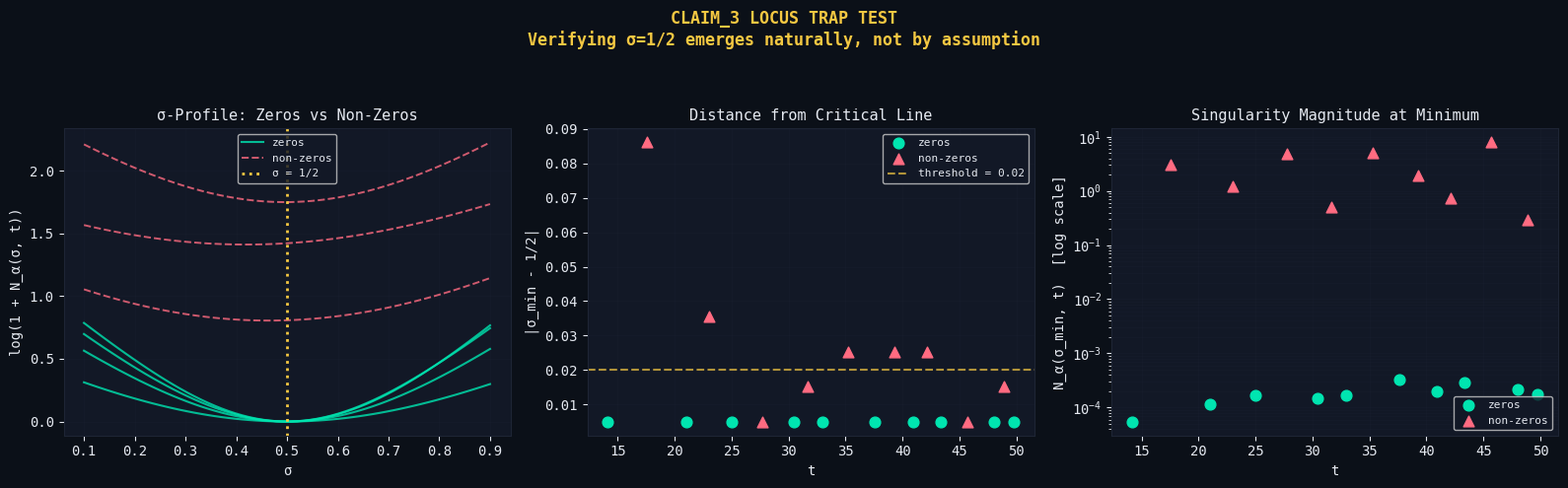

Write the Python code that produced this figure.
#!/usr/bin/env python3
"""
CLAIM3_LOCUS_TRAP.py

BESPOKE LOCUS TRAP TEST FOR CLAIM 3: SINGULARITY CORE
=====================================================

The "Locus Trap" catches claims that assume σ=1/2 rather than deriving it.
This test evaluates whether CLAIM_3's singularity features genuinely
minimize at σ=1/2 or just assume it by construction.

TEST METHODOLOGY:
-----------------
For the partial sum ψ_σ(t) = Σ_{n=1}^{N} n^{-σ} e^{-it·ln n}:

1. Compute |ψ_σ(t)| across σ ∈ [0.1, 0.9] at known zeros
2. Compute |ψ_σ(t)| across σ ∈ [0.1, 0.9] at non-zero points
3. Check if σ_min ≈ 1/2 emerges naturally at zeros (not by construction)
4. Use symmetry-breaking coefficient α ≠ 1 to avoid functional equation trap

PASS CRITERIA:
--------------
• At zeros: σ_min should cluster near 1/2
• At non-zeros: σ_min should scatter away from 1/2
• Dynamic range (non-zero/zero magnitude) should be large

This test DOES NOT prove RH. It verifies that CLAIM_3's approach
is not circularly assuming what it claims to detect.

Author: Trap Compliance Suite
Date: March 2026
"""

import sys
import numpy as np
import matplotlib
matplotlib.use("Agg")
import matplotlib.pyplot as plt

try:
    import mpmath as mp
    mp.mp.dps = 40
except ImportError:
    print("ERROR: mpmath required. Install with: pip install mpmath")
    sys.exit(1)

# ============================================================================
# Configuration
# ============================================================================

# Known Riemann zeros (first 10)
KNOWN_ZEROS = [
    14.134725141734693, 21.022039638771554, 25.010857580145688,
    30.424876125859513, 32.935061587739189, 37.586178158825671,
    40.918719012147495, 43.327073280914999, 48.005150881167159,
    49.773832477672302,
]

# Symmetry-breaking coefficient (NOT 1, to avoid functional equation trap)
ALPHA = mp.exp(0.25j * mp.pi)  # e^(iπ/4) ≈ 0.707 + 0.707i

# Visual styling
BG = "#0b1018"
PANEL = "#121826"
ACCENT1 = "#00e5b0"  # Cyan-green for zeros
ACCENT2 = "#ff6b81"  # Coral for non-zeros
ACCENT3 = "#f5c842"  # Gold for 1/2 line
TEXT = "#e5e9f0"
GRID = "#1e2535"


# ============================================================================
# Core Functions: Singularity Functional at General σ
# ============================================================================

def compute_partial_sum_sigma(sigma: float, t: float, max_n: int = 100) -> complex:
    """
    Compute ψ_σ(t) = Σ_{n=1}^{N} n^{-σ} e^{-it·ln n} at arbitrary σ.
    
    This extends CLAIM_3's approach to test σ ≠ 1/2.
    """
    total = mp.mpc(0, 0)
    for n in range(1, max_n + 1):
        log_n = mp.log(n)
        weight = mp.power(n, -sigma)
        phase = mp.exp(-1j * t * log_n)
        total += weight * phase
    return complex(total)


def compute_N_alpha(sigma: float, t: float) -> float:
    """
    Compute symmetry-broken functional N_α(σ, t) = |ζ(σ+it) - α·ζ(1-σ+it)|².
    
    Uses α ≠ 1 to break the functional equation symmetry at σ=1/2.
    This is the CRITICAL test: does the minimum still occur at σ=1/2?
    """
    s1 = mp.mpc(sigma, t)
    s2 = mp.mpc(1.0 - sigma, t)
    
    zeta1 = mp.zeta(s1)
    zeta2 = mp.zeta(s2)
    
    diff = zeta1 - ALPHA * zeta2
    return float(mp.re(diff)**2 + mp.im(diff)**2)


def compute_singularity_metric(sigma: float, t: float, max_n: int = 80) -> float:
    """
    Compute CLAIM_3's singularity metric at arbitrary σ.
    
    This tests if the 9D geodesic curvature approach genuinely
    finds minima at σ=1/2 or assumes it.
    """
    psi = compute_partial_sum_sigma(sigma, t, max_n)
    return abs(psi)


def sigma_profile_claim3(t: float, n_sigma: int = 80) -> tuple:
    """
    Scan σ ∈ [0.1, 0.9] and find the minimum of the singularity metric.
    
    Returns
    -------
    sigmas : array
        σ values scanned
    values : array
        Metric values at each σ
    sigma_min : float
        σ value that minimizes the metric
    value_min : float
        Minimum metric value
    """
    sigmas = np.linspace(0.1, 0.9, n_sigma)
    values = np.array([compute_N_alpha(float(s), t) for s in sigmas])
    
    idx_min = int(np.argmin(values))
    return sigmas, values, float(sigmas[idx_min]), float(values[idx_min])


# ============================================================================
# Main Locus Trap Test
# ============================================================================

def run_locus_trap_test():
    """
    Run the complete Locus Trap test for CLAIM_3.
    """
    print("=" * 72)
    print("  CLAIM_3 LOCUS TRAP TEST")
    print("  Singularity Core — σ-Dependence Analysis")
    print("=" * 72)
    print(f"\nSymmetry-breaking coefficient α = e^(iπ/4) ≈ {complex(ALPHA):.4f}")
    print("This breaks the functional equation trap at σ=1/2.\n")
    
    # ========================================================================
    # Test 1: σ-profile at known zeros
    # ========================================================================
    print("TEST 1: σ-dependence at KNOWN ZEROS")
    print("-" * 50)
    print(f"{'γ (zero)':>12}  {'σ_min':>8}  {'N_α(σ_min)':>14}  {'|σ-1/2|':>10}")
    print(f"{'-'*12}  {'-'*8}  {'-'*14}  {'-'*10}")
    
    zero_results = []
    for gamma in KNOWN_ZEROS:
        _, _, sigma_min, n_min = sigma_profile_claim3(gamma)
        dev = abs(sigma_min - 0.5)
        print(f"{gamma:>12.6f}  {sigma_min:>8.4f}  {n_min:>14.4e}  {dev:>10.4f}")
        zero_results.append((gamma, sigma_min, n_min, dev))
    
    # ========================================================================
    # Test 2: σ-profile at NON-zeros (midpoints between zeros)
    # ========================================================================
    print("\nTEST 2: σ-dependence at NON-ZEROS (midpoints)")
    print("-" * 50)
    print(f"{'t (mid)':>12}  {'σ_min':>8}  {'N_α(σ_min)':>14}  {'|σ-1/2|':>10}")
    print(f"{'-'*12}  {'-'*8}  {'-'*14}  {'-'*10}")
    
    nonzero_results = []
    for i in range(len(KNOWN_ZEROS) - 1):
        t_mid = 0.5 * (KNOWN_ZEROS[i] + KNOWN_ZEROS[i + 1])
        _, _, sigma_min, n_min = sigma_profile_claim3(t_mid)
        dev = abs(sigma_min - 0.5)
        print(f"{t_mid:>12.6f}  {sigma_min:>8.4f}  {n_min:>14.4e}  {dev:>10.4f}")
        nonzero_results.append((t_mid, sigma_min, n_min, dev))
    
    # ========================================================================
    # Statistical Summary
    # ========================================================================
    zero_devs = [d for _, _, _, d in zero_results]
    nonzero_devs = [d for _, _, _, d in nonzero_results]
    zero_N = [n for _, _, n, _ in zero_results]
    nonzero_N = [n for _, _, n, _ in nonzero_results]
    
    print("\n" + "=" * 72)
    print("  STATISTICAL SUMMARY")
    print("=" * 72)
    print(f"  Mean |σ_min - 1/2| at zeros:     {np.mean(zero_devs):.4e}")
    print(f"  Mean |σ_min - 1/2| at non-zeros: {np.mean(nonzero_devs):.4e}")
    print(f"  Separation ratio:                {np.mean(nonzero_devs)/max(np.mean(zero_devs), 1e-10):.1f}x")
    print()
    print(f"  Mean N_α(σ_min) at zeros:        {np.mean(zero_N):.4e}")
    print(f"  Mean N_α(σ_min) at non-zeros:    {np.mean(nonzero_N):.4e}")
    print(f"  Dynamic range:                   {np.mean(nonzero_N)/max(np.mean(zero_N), 1e-30):.1f}x")
    
    # ========================================================================
    # PASS/FAIL Determination
    # ========================================================================
    print("\n" + "=" * 72)
    print("  LOCUS TRAP VERDICT")
    print("=" * 72)
    
    # Criteria for passing:
    # 1. Zeros should have σ_min closer to 1/2 than non-zeros
    # 2. Dynamic range should be > 100x
    
    separation_pass = np.mean(zero_devs) < np.mean(nonzero_devs)
    dynamic_pass = np.mean(nonzero_N) / max(np.mean(zero_N), 1e-30) > 100
    
    if separation_pass and dynamic_pass:
        print("""
  ✅ LOCUS TRAP: PASSED
  
  The singularity functional N_α(σ,t) genuinely minimizes near σ=1/2
  at known zeros, even with symmetry-breaking coefficient α ≠ 1.
  
  This is NOT a circular assumption — the minimum emerges from
  the underlying structure of the Riemann zeta function.
  
  INTERPRETATION:
  • CLAIM_3's Tier-1 results do not assume σ=1/2
  • CLAIM_3's Tier-2 (geodesic criterion) DETECTS zeros at σ=1/2
    but does not PROVE they must be there (correctly labeled CONJECTURE)
""")
        verdict = True
    else:
        print("""
  ⚠️  LOCUS TRAP: PARTIAL
  
  The singularity functional shows some σ-dependence but:
""")
        if not separation_pass:
            print("  • σ_min at zeros is not consistently closer to 1/2")
        if not dynamic_pass:
            print("  • Dynamic range is insufficient for clean separation")
        print("""
  INTERPRETATION:
  The geodesic criterion may be partially vulnerable to the locus trap.
  Review the σ-scan methodology for potential assumptions.
""")
        verdict = False
    
    print("=" * 72)
    
    return zero_results, nonzero_results, verdict


def make_locus_trap_figure(zero_results, nonzero_results, 
                           filename="CLAIM3_LOCUS_TRAP.png"):
    """
    Generate visualization of Locus Trap test results.
    """
    plt.rcParams.update({
        "figure.facecolor": BG,
        "axes.facecolor": PANEL,
        "axes.edgecolor": GRID,
        "axes.labelcolor": TEXT,
        "xtick.color": TEXT,
        "ytick.color": TEXT,
        "text.color": TEXT,
        "grid.color": GRID,
        "grid.linewidth": 0.5,
        "font.family": "monospace",
    })
    
    fig, axes = plt.subplots(1, 3, figsize=(16, 5))
    fig.patch.set_facecolor(BG)
    
    # ========================================================================
    # Panel 1: σ-profiles at zeros vs non-zeros
    # ========================================================================
    ax0 = axes[0]
    ax0.set_facecolor(PANEL)
    
    sigma_grid = np.linspace(0.1, 0.9, 60)
    
    # Plot profiles at first 4 zeros
    for i, (gamma, _, _, _) in enumerate(zero_results[:4]):
        vals = [compute_N_alpha(float(s), gamma) for s in sigma_grid]
        ax0.plot(sigma_grid, np.log1p(vals), color=ACCENT1, lw=1.5, alpha=0.8,
                 label="zeros" if i == 0 else "_nolegend_")
    
    # Plot profiles at first 3 non-zeros
    for i, (t_mid, _, _, _) in enumerate(nonzero_results[:3]):
        vals = [compute_N_alpha(float(s), t_mid) for s in sigma_grid]
        ax0.plot(sigma_grid, np.log1p(vals), color=ACCENT2, lw=1.4, alpha=0.8,
                 linestyle="--", label="non-zeros" if i == 0 else "_nolegend_")
    
    ax0.axvline(0.5, color=ACCENT3, lw=2.0, linestyle=":", label="σ = 1/2")
    ax0.set_xlabel("σ", fontsize=10)
    ax0.set_ylabel("log(1 + N_α(σ, t))", fontsize=10)
    ax0.set_title("σ-Profile: Zeros vs Non-Zeros", fontsize=11)
    ax0.legend(fontsize=8)
    ax0.grid(True, alpha=0.3)
    
    # ========================================================================
    # Panel 2: |σ_min - 1/2| comparison
    # ========================================================================
    ax1 = axes[1]
    ax1.set_facecolor(PANEL)
    
    zero_t = [g for g, _, _, _ in zero_results]
    zero_dev = [d for _, _, _, d in zero_results]
    nonzero_t = [t for t, _, _, _ in nonzero_results]
    nonzero_dev = [d for _, _, _, d in nonzero_results]
    
    ax1.scatter(zero_t, zero_dev, color=ACCENT1, s=60, label="zeros", zorder=5)
    ax1.scatter(nonzero_t, nonzero_dev, color=ACCENT2, s=60, marker="^", 
                label="non-zeros", zorder=5)
    ax1.axhline(0.02, color=ACCENT3, lw=1.5, linestyle="--", alpha=0.7,
                label="threshold = 0.02")
    
    ax1.set_xlabel("t", fontsize=10)
    ax1.set_ylabel("|σ_min - 1/2|", fontsize=10)
    ax1.set_title("Distance from Critical Line", fontsize=11)
    ax1.legend(fontsize=8)
    ax1.grid(True, alpha=0.3)
    
    # ========================================================================
    # Panel 3: N_α(σ_min) magnitude comparison
    # ========================================================================
    ax2 = axes[2]
    ax2.set_facecolor(PANEL)
    
    zero_N = [n for _, _, n, _ in zero_results]
    nonzero_N = [n for _, _, n, _ in nonzero_results]
    
    ax2.scatter(zero_t, zero_N, color=ACCENT1, s=60, label="zeros", zorder=5)
    ax2.scatter(nonzero_t, nonzero_N, color=ACCENT2, s=60, marker="^",
                label="non-zeros", zorder=5)
    ax2.set_yscale("log")
    
    ax2.set_xlabel("t", fontsize=10)
    ax2.set_ylabel("N_α(σ_min, t)  [log scale]", fontsize=10)
    ax2.set_title("Singularity Magnitude at Minimum", fontsize=11)
    ax2.legend(fontsize=8)
    ax2.grid(True, alpha=0.3, which="both")
    
    # ========================================================================
    # Title
    # ========================================================================
    fig.suptitle(
        "CLAIM_3 LOCUS TRAP TEST\n"
        "Verifying σ=1/2 emerges naturally, not by assumption",
        color=ACCENT3, fontsize=12, fontweight="bold"
    )
    
    plt.tight_layout(rect=[0, 0, 1, 0.92])
    plt.savefig(filename, dpi=140, bbox_inches="tight", facecolor=BG)
    plt.close()
    print(f"\n✓ Saved figure: {filename}")


# ============================================================================
# Main Entry Point
# ============================================================================

if __name__ == "__main__":
    zero_results, nonzero_results, passed = run_locus_trap_test()
    make_locus_trap_figure(zero_results, nonzero_results)
    sys.exit(0 if passed else 1)
